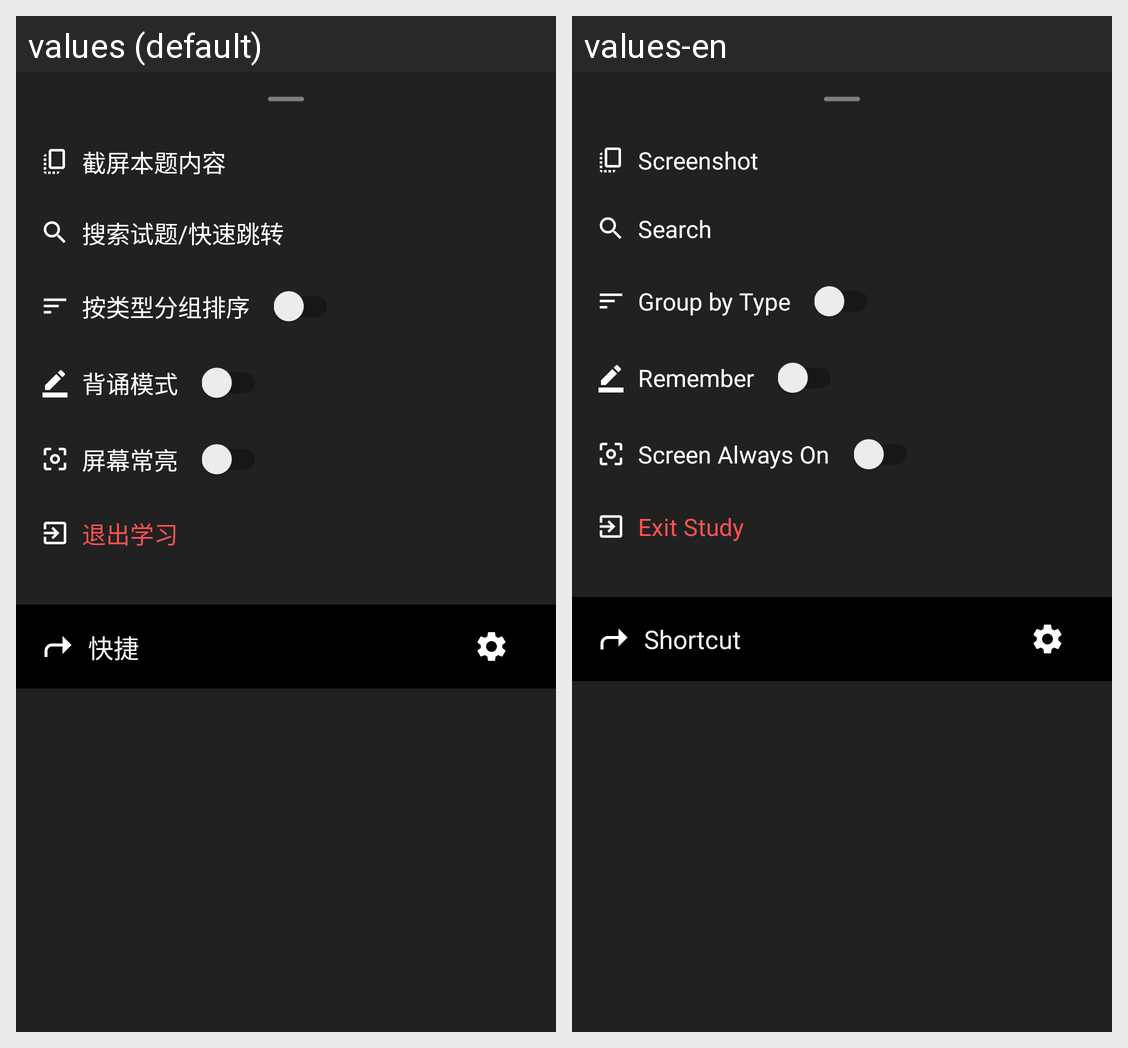

This grid shows one Android layout under two languages. Give, for every string resource on the screen, its name, the default text and each shown locale's text.
Android screen res/layout/short_cut_sheet_layout.xml rendered under 2 locales, left to right: values (default), values-en. Device: Nexus 5 (rendered at 1080×1920; each locale shown at half size, 540×960, under a caption strip naming it); theme AppTheme.
Strings drawn on this screen, with the default value and each locale's value (text and hints the layout hard-codes, and strings that could not be matched under every locale, appear in the picture but are not listed):

copy_question_content
  values: 截屏本题内容
  values-en: Screenshot

search_question_content
  values: 搜索试题/快速跳转
  values-en: Search

sort_by_type
  values: 按类型分组排序
  values-en: Group by Type

remember_question_content
  values: 背诵模式
  values-en: Remember

keep_screen_light
  values: 屏幕常亮
  values-en: Screen Always On

exit_study_title
  values: 退出学习
  values-en: Exit Study

shortcut
  values: 快捷
  values-en: Shortcut
